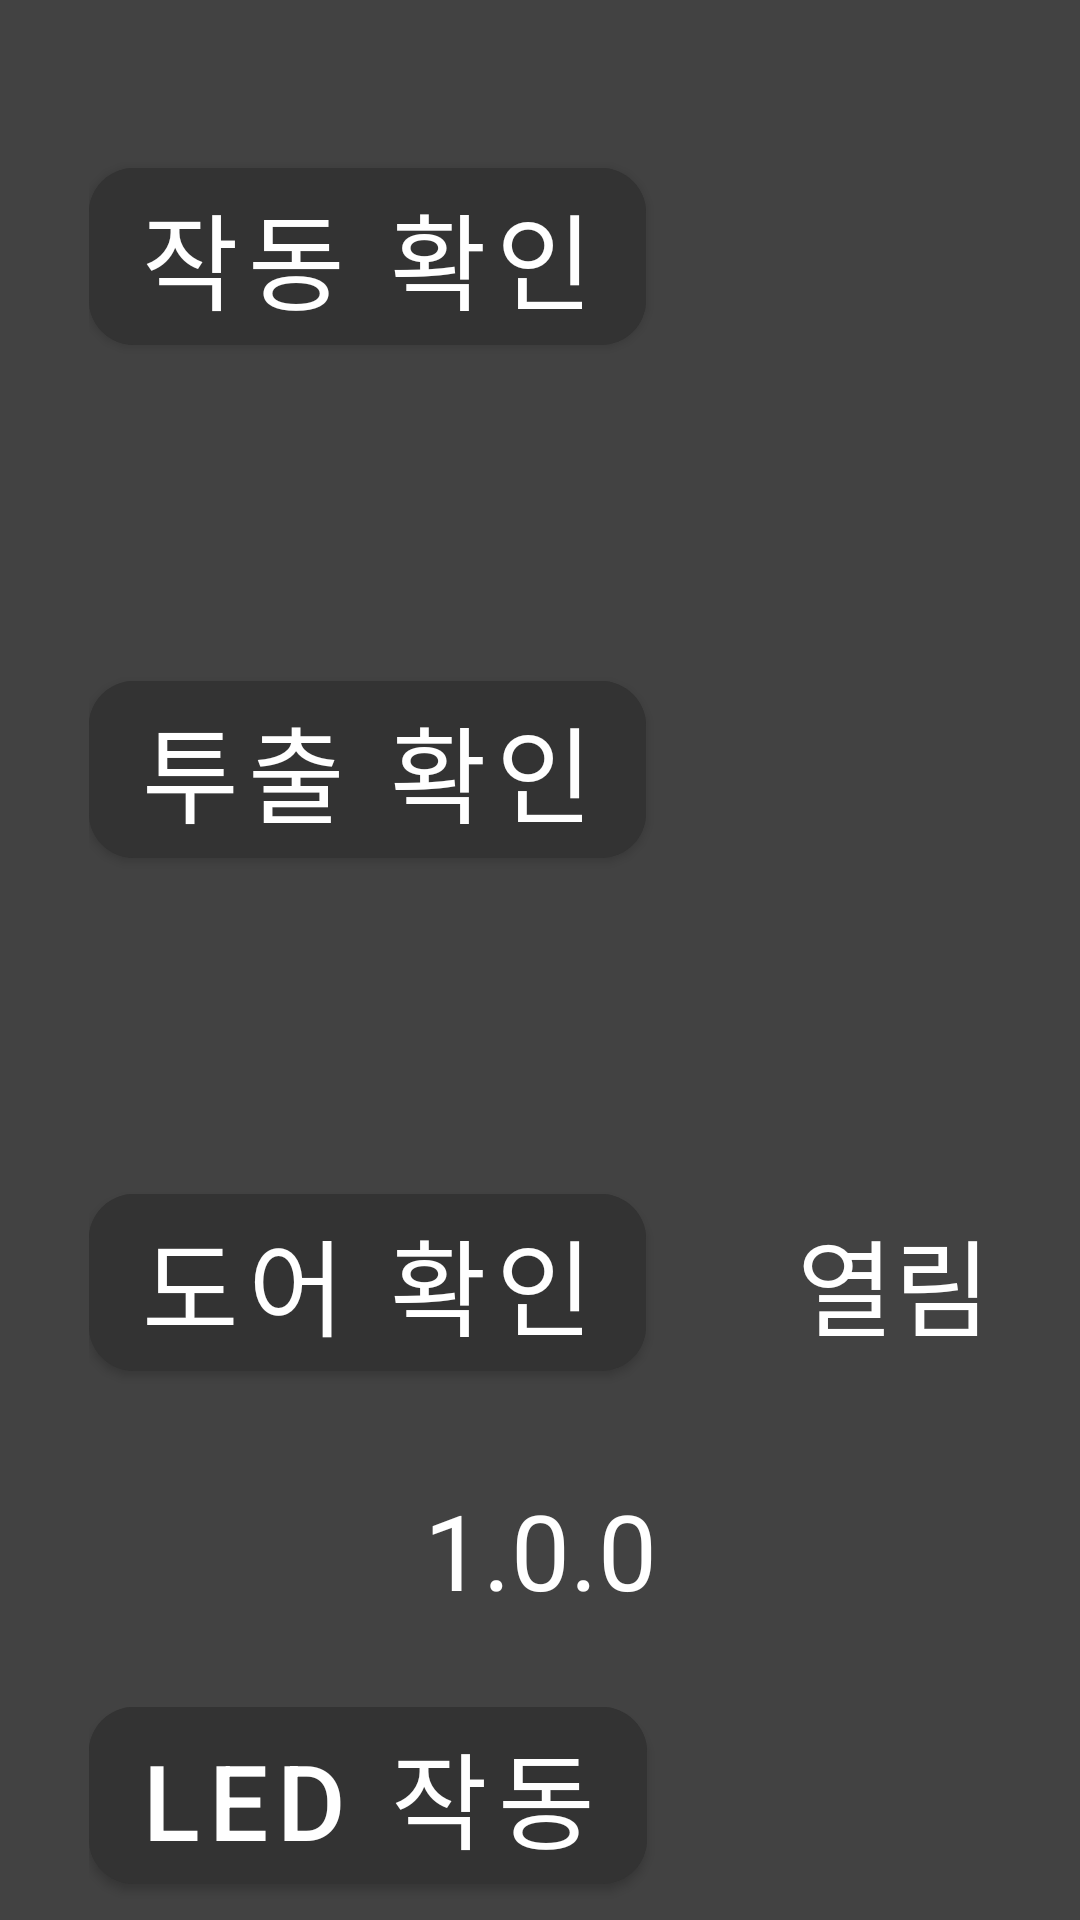

Write the Android layout XML for this screen, with the resource values it uses.
<!-- AndroidManifest.xml: application theme Theme.Kiosk_tester -->
<!-- res/layout/fragment_pcb.xml -->
<?xml version="1.0" encoding="utf-8"?>
<androidx.constraintlayout.widget.ConstraintLayout xmlns:android="http://schemas.android.com/apk/res/android"
    xmlns:app="http://schemas.android.com/apk/res-auto"
    xmlns:tools="http://schemas.android.com/tools"
    android:layout_width="match_parent"
    android:layout_height="match_parent"
    android:background="@color/background"
    tools:context=".ui.pcb.PCBFragment">

    <GridLayout
        android:layout_width="wrap_content"
        android:layout_height="wrap_content"
        android:layout_marginTop="50dp"
        app:layout_constraintEnd_toEndOf="parent"
        app:layout_constraintStart_toStartOf="parent"
        app:layout_constraintTop_toTopOf="parent">

        <GridLayout
            android:layout_row="0"
            android:layout_column="0">

            <com.google.android.material.button.MaterialButton
                android:id="@+id/pcb_test"
                style="@style/Button"
                android:layout_width="wrap_content"
                android:layout_height="wrap_content"
                android:layout_row="0"
                android:layout_column="0"
                android:layout_marginRight="50dp"
                android:layout_marginBottom="100dp"
                android:text="작동 확인"
                android:textAlignment="center"
                app:cornerRadius="15dp" />

            <TextView
                android:id="@+id/pcb_test_result"
                style="@style/result"
                android:layout_row="0"
                android:layout_column="1"
                android:text="정상"
                android:visibility="invisible" />

            <com.google.android.material.button.MaterialButton
                android:id="@+id/pcb_pass_test"
                style="@style/Button"
                android:layout_width="wrap_content"
                android:layout_height="wrap_content"
                android:layout_row="1"
                android:layout_column="0"
                android:layout_marginRight="50dp"
                android:layout_marginBottom="100dp"
                android:text="투출 확인"
                android:textAlignment="center"
                app:cornerRadius="15dp" />

            <TextView
                android:id="@+id/pcb_pass_test_result"
                style="@style/result"
                android:layout_row="1"
                android:layout_column="1"
                android:text="정상"
                android:visibility="invisible" />

            <com.google.android.material.button.MaterialButton
                android:id="@+id/pcb_door_test"
                style="@style/Button"
                android:layout_width="wrap_content"
                android:layout_height="wrap_content"
                android:layout_row="2"
                android:layout_column="0"
                android:layout_marginRight="50dp"
                android:layout_marginBottom="100dp"
                android:text="도어 확인"
                android:textAlignment="center"
                app:cornerRadius="15dp" />

            <TextView
                android:id="@+id/pcb_door_test_result"
                style="@style/result"
                android:layout_row="2"
                android:layout_column="1"
                android:text="열림"
                android:visibility="visible" />

            <com.google.android.material.button.MaterialButton
                android:id="@+id/pcb_led_test"
                style="@style/Button"
                android:layout_width="wrap_content"
                android:layout_height="wrap_content"
                android:layout_row="3"
                android:layout_column="0"
                android:layout_marginRight="50dp"
                android:layout_marginBottom="100dp"
                android:text="LED 작동"
                android:textAlignment="center"
                app:cornerRadius="15dp" />

            <TextView
                android:id="@+id/pcb_led_test_result"
                style="@style/result"
                android:layout_row="3"
                android:layout_column="1"
                android:text="켜짐"
                android:visibility="invisible" />

            <com.google.android.material.button.MaterialButton
                android:id="@+id/pcb_motor_reset"
                style="@style/Button"
                android:layout_width="wrap_content"
                android:layout_height="wrap_content"
                android:layout_row="4"
                android:layout_column="0"
                android:layout_marginRight="50dp"
                android:text="모터 리셋"
                android:textAlignment="center"
                app:cornerRadius="15dp" />

            <TextView
                android:id="@+id/pcb_motor_reset_result"
                style="@style/result"
                android:layout_row="4"
                android:layout_column="1"
                android:text="진행"
                android:visibility="invisible" />
        </GridLayout>
    </GridLayout>

    <TextView
        android:id="@+id/version"
        style="@style/result"
        android:layout_width="match_parent"
        android:layout_height="wrap_content"
        android:layout_marginBottom="100dp"
        android:text="1.0.0"
        android:textAlignment="center"
        android:textColor="@color/white"
        app:layout_constraintBottom_toBottomOf="parent"
        app:layout_constraintEnd_toEndOf="parent"
        app:layout_constraintStart_toStartOf="parent" />

</androidx.constraintlayout.widget.ConstraintLayout>
<!-- resources referenced by this layout -->
<resources>
  <color name="background">#424242</color>
  <color name="white">#FFFFFFFF</color>
  <style name="Button">
          <item name="android:backgroundTint">#333333</item>
          <item name="android:textSize">35sp</item>
      </style>
  <style name="result">
          <item name="android:textColor">@color/white</item>
          <item name="android:textSize">35sp</item>
      </style>
  <style name="Theme.Kiosk_tester" parent="Theme.MaterialComponents.DayNight.DarkActionBar">
          
          <item name="colorPrimary">#424242</item>
          <item name="colorPrimaryVariant">#424242</item>
          <item name="colorOnPrimary">@color/white</item>
          
          <item name="colorSecondary">@color/teal_200</item>
          <item name="colorSecondaryVariant">@color/teal_700</item>
          <item name="colorOnSecondary">@color/black</item>
          
          <item name="android:statusBarColor" tools:targetApi="l">?attr/colorPrimaryVariant</item>
          
      </style>
  <color name="teal_200">#FF03DAC5</color>
  <color name="teal_700">#FF018786</color>
  <color name="black">#FF000000</color>
</resources>
